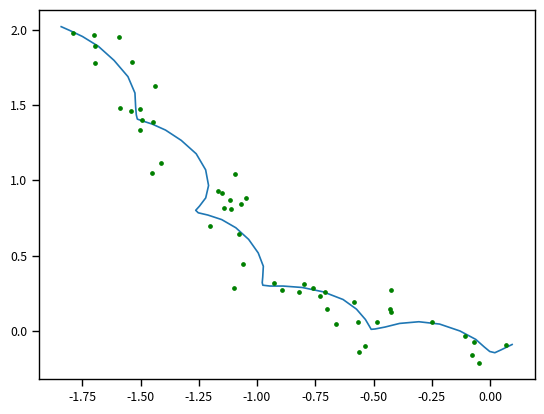
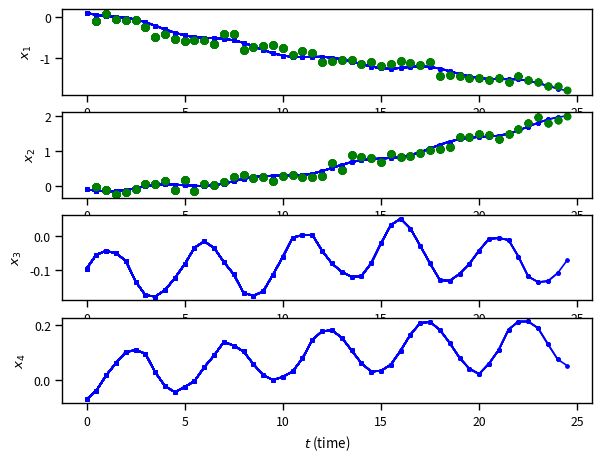

The matplotlib source for these figures, in order:
import numpy as np
import matplotlib.pyplot as plt
import scipy
%matplotlib inline
import seaborn as sns
sns.set_context('paper')

# The timestep
Dt = 0.5
# The mass
m = 1.0
# The variance for the process noise for position
epsilon = 1e-6
# The standard deviation for the process noise for velocity
sigma_q = 1e-2
# The standard deviation for the measurement noise for position
sigma_r = 0.1

# INITIAL CONDITIONS
# initial mean
mu0 = np.zeros((4,))
# initial covariance
V0 = np.array([0.1**2, 0.1**2, 0.1**2, 0.1**2]) * np.eye(4)

# TRANSITION MATRIX
A = np.array([[1.0, 0, Dt, 0],
              [0.0, 1.0, 0.0, Dt],
              [0.0, 0.0, 1.0, 0.0],
              [0.0, 0.0, 0.0, 1.0]])
# CONTROL MATRIX
B = np.array([[0.0, 0.0],
              [0.0, 0.0],
              [Dt / m, 0.0],
              [0.0, Dt / m]])
# PROCESS COVARIANCE
Q = np.array([epsilon, epsilon, sigma_q ** 2, sigma_q ** 2]) * np.eye(4)
# EMISSION MATRIX
C = np.array([[1.0, 0.0, 0.0, 0.0],
               [0.0, 1.0, 0.0, 0.0]])
# MEASUREMENT COVARIANCE
R = np.array([sigma_r ** 2, sigma_r ** 2]) * np.eye(2)

# The number of steps in the trajectory
num_steps = 50
# Space to store the trajectory (each state is 4-dimensional)
true_trajectory = np.ndarray((num_steps + 1, 4))
# Space to store the observations (each observation is 2-dimensional)
observations = np.ndarray((num_steps, 2))

# Sample the initial conditions
x0 = mu0 + np.sqrt(np.diag(V0)) * np.random.randn(4)
true_trajectory[0] = x0

# Pick a set of pre-determined forces to be applied to the object
# so that it does something interesting
force = .1
omega = 2.0 * np.pi / 5
times = Dt * np.arange(num_steps + 1)
us = np.zeros((num_steps, 2))
us[:, 0] = force * np.cos(omega * times[1:])
us[:, 1] = force * np.sin(omega * times[1:])

# Sample the trajectory
for n in range(num_steps):
    x = np.dot(A, true_trajectory[n]) + np.dot(B, us[n]) + np.sqrt(np.diag(Q)) * np.random.randn(4)
    true_trajectory[n+1] = x
    y = np.dot(C, x) + np.sqrt(np.diag(R)) * np.random.randn(2)
    observations[n] = y

fig, ax = plt.subplots(dpi=150)
ax.plot(true_trajectory[:, 0], true_trajectory[:, 1], '-')
ax.plot(observations[:, 0], observations[:, 1], 'g.')

y_labels = ['$x_1$', '$x_2$', '$x_3$', '$x_4$']

res_x = 1024
res_y = 768
dpi = 150
w_in = res_x / dpi
h_in = res_y / dpi
fig, ax = plt.subplots(4, 1, dpi=dpi)
fig.set_size_inches(w_in, h_in)

for j in range(4):
    ax[j].set_ylabel(y_labels[j])
ax[-1].set_xlabel('$t$ (time)')

for n in range(1, num_steps):
    for j in range(4):
        ax[j].plot(times[:n+1], true_trajectory[:n+1, j], 'b.-')
        if j < 2:
            ax[j].plot(times[1:n+1], observations[:n, j], 'go')